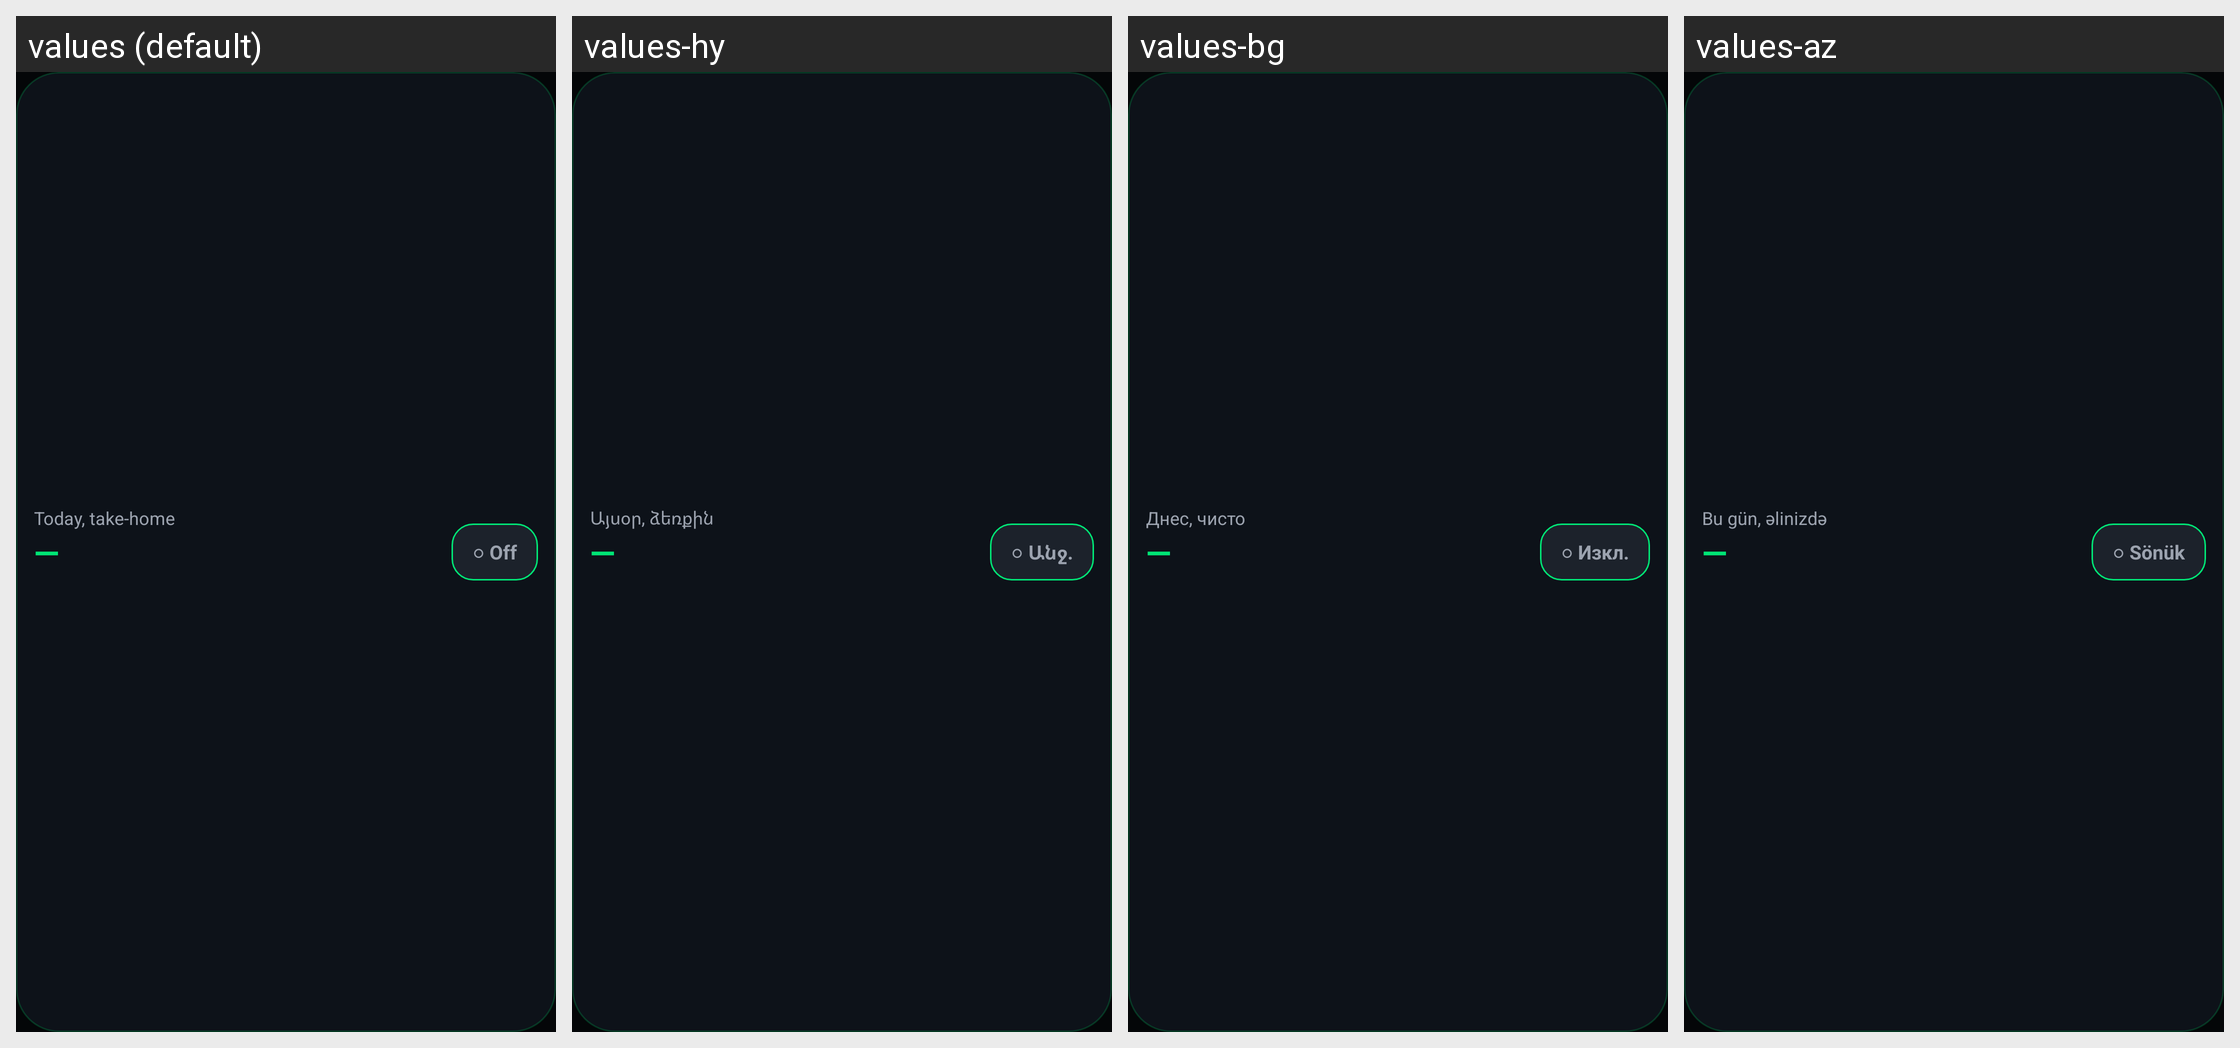

This grid shows one Android layout under several languages. Give, for every string resource on the screen, its name, the default text and each shown locale's text.
Android screen res/layout/widget_earnings.xml rendered under 4 locales, left to right: values (default), values-hy, values-bg, values-az. Device: Nexus 5 (rendered at 1080×1920; each locale shown at half size, 540×960, under a caption strip naming it); theme Theme.WayArs.
Other locales in the repository, not shown: values-cs, values-da, values-de, values-fr, values-hu, values-ka, values-nb, values-pl, values-ro, values-ru, values-sv, values-uk, values-uz.
Strings drawn on this screen, with the default value and each locale's value (text and hints the layout hard-codes, and strings that could not be matched under every locale, appear in the picture but are not listed):

widget_today
  values: Today, take-home
  values-hy: Այսօր, ձեռքին
  values-bg: Днес, чисто
  values-az: Bu gün, əlinizdə

widget_off
  values: ○ Off
  values-hy: ○ Անջ․
  values-bg: ○ Изкл.
  values-az: ○ Sönük
